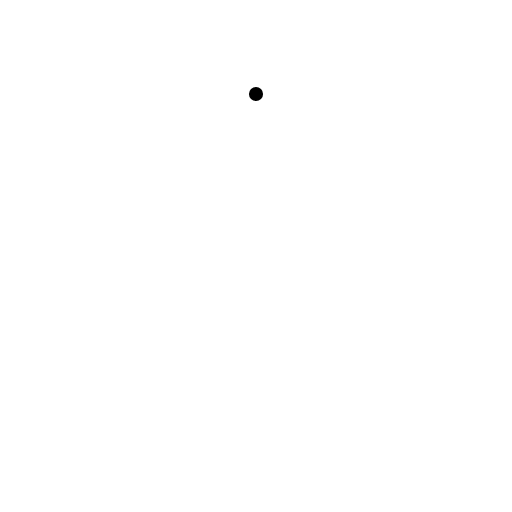
t = 0.00 s
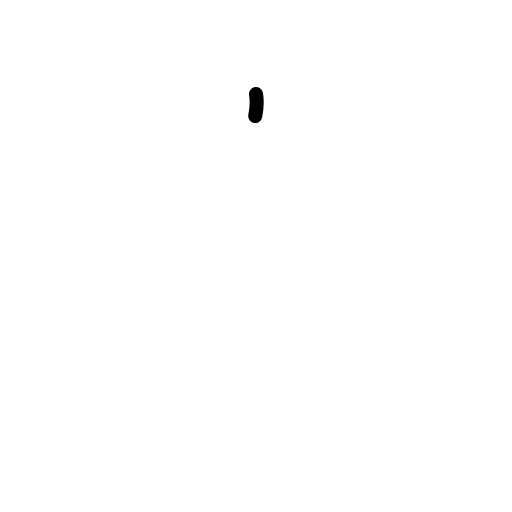
t = 0.38 s
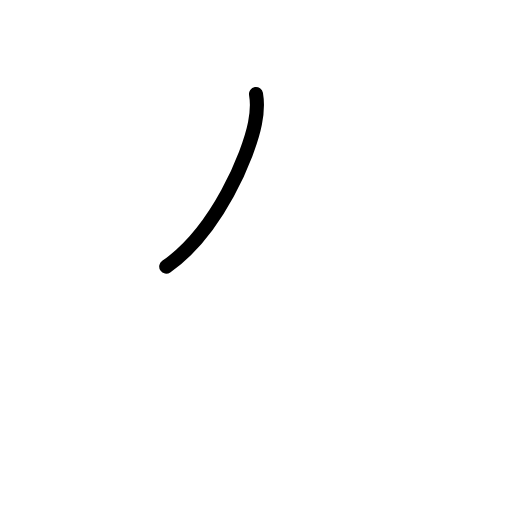
t = 0.75 s
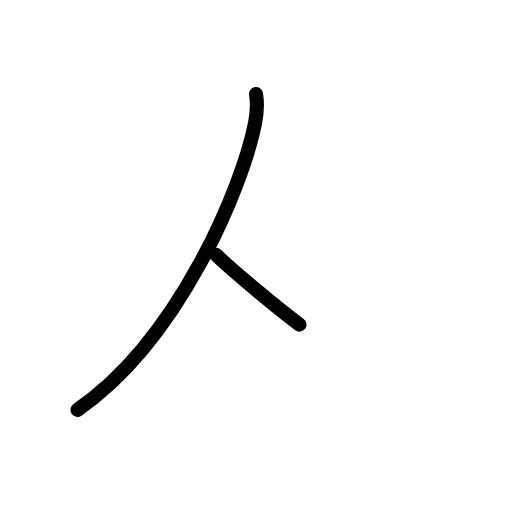
t = 1.25 s
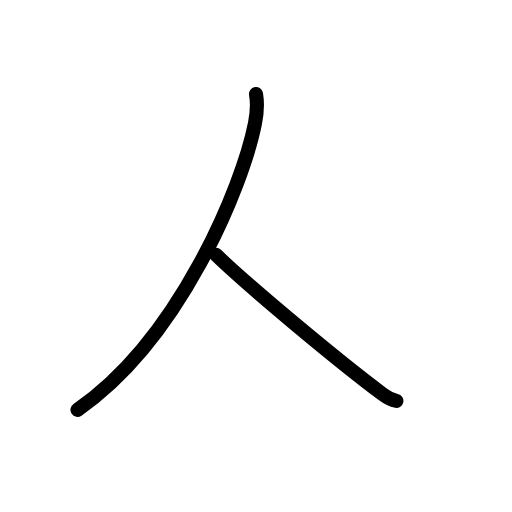
t = 1.63 s
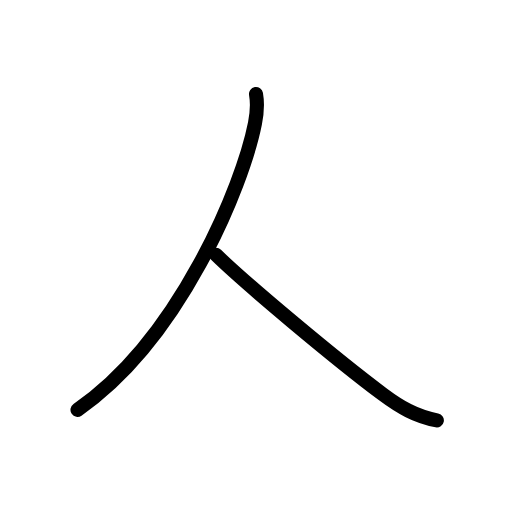
t = 2.00 s

The animated SVG that drew these frames (rendered in a browser with its animation timeline set to each time). Animation: 5 SMIL elements (animate=5); one cycle of 2.00 s.

<?xml version="1.0" encoding="UTF-8"?>
<!--
AniKanjiVG is licensed by CC-BY-SA Paul C. Sommerhoff (https://bitbucket.org/sommerhoff/anikanjivg).
AniKanjiVG uses KanjiVG which is licensed by CC-BY-SA Ulrich Apel (http://kanjivg.tagaini.net).
See also http://creativecommons.org/licenses/by-sa/3.0/
-->
<svg xmlns:kvg='http://kanjivg.tagaini.net' xmlns='http://www.w3.org/2000/svg' width='109' height='109' viewBox='0 0 109 109' style='fill:none;stroke:#000000;stroke-width:3;stroke-linecap:round;stroke-linejoin:round;' id="kvg:kanji_04eba"><g id="kvg:04eba" kvg:element="人" kvg:radical="general"><path id="kvg:04eba-s1" kvg:type="㇒" d="M54.5,20c0.37,2.12,0.23,4.03-0.22,6.27C51.68,39.48,38.25,72.25,16.5,87.25"><animate attributeName="d" begin="0.0s" dur="0.5s" from="M54.5,20C54.5,20,54.5,20,54.5,20" to="M54.5,20c0.37,2.12,0.23,4.03-0.22,6.27" />
<animate attributeName="d" begin="0.5s" dur="0.5s" from="M54.5,20c0.37,2.12,0.23,4.03-0.22,6.27c0,0,0,0,0,0,0" to="M54.5,20c0.37,2.12,0.23,4.03-0.22,6.27C51.68,39.48,38.25,72.25,16.5,87.25" />
</path>
<path id="kvg:04eba-s2" kvg:type="㇏" d="M46,54.25c6.12,6,25.51,22.24,35.52,29.72c3.66,2.73,6.94,4.64,11.48,5.53"><animate attributeName="d" begin="1.0s" dur="0.5s" from="M46,54.25C46,54.25,46,54.25,46,54.25" to="M46,54.25c6.12,6,25.51,22.24,35.52,29.72" />
<animate attributeName="d" begin="1.5s" dur="0.5s" from="M46,54.25c6.12,6,25.51,22.24,35.52,29.72c0,0,0,0,0,0,0" to="M46,54.25c6.12,6,25.51,22.24,35.52,29.72c3.66,2.73,6.94,4.64,11.48,5.53" />
<animate attributeName="d" begin="0s" dur="1.0s" from="M-100,-100" to="M-100,-100" />
</path>
</g>
</svg>
